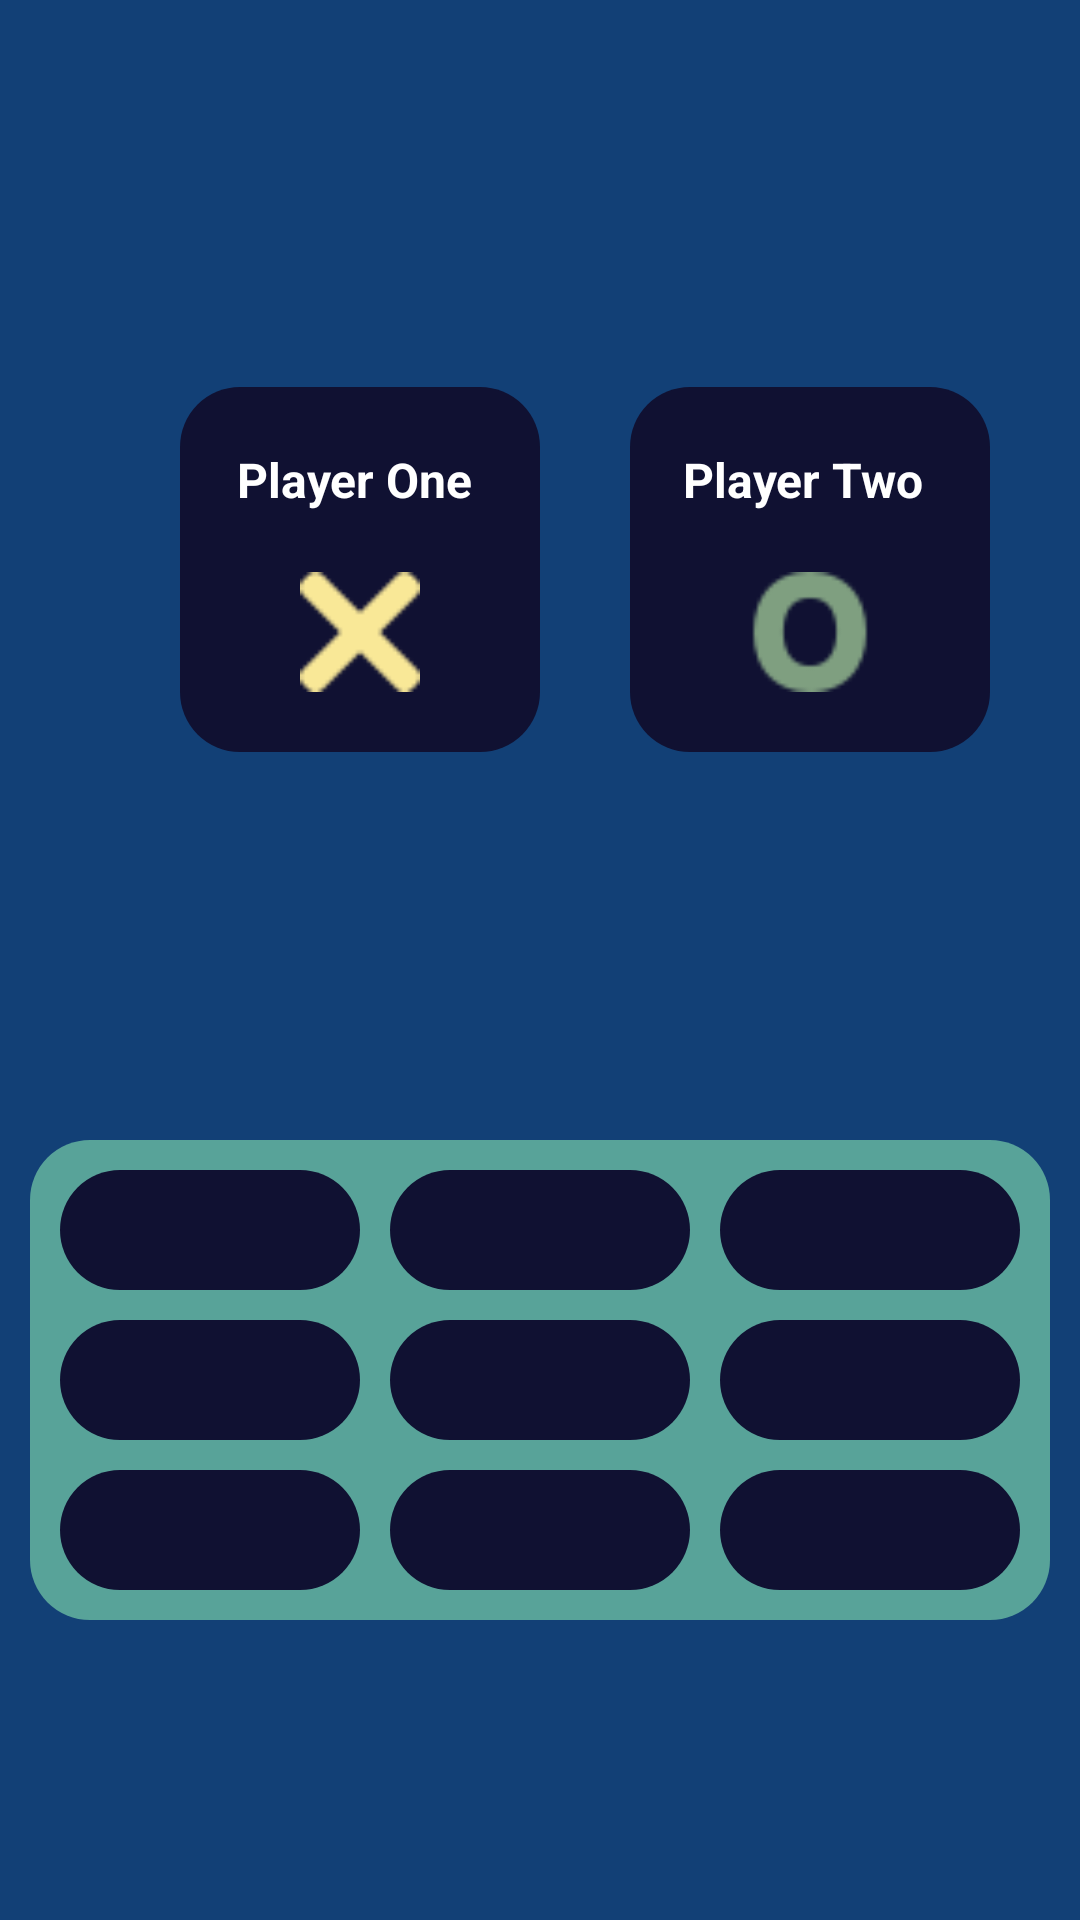

This screen was rendered from an Android layout file. Write that file and the resources it references.
<!-- AndroidManifest.xml: application theme Theme.TicTocToeGame -->
<!-- res/layout/activity_main.xml -->
<?xml version="1.0" encoding="utf-8"?>
<RelativeLayout xmlns:android="http://schemas.android.com/apk/res/android"
    xmlns:app="http://schemas.android.com/apk/res-auto"
    xmlns:tools="http://schemas.android.com/tools"
    android:layout_width="match_parent"
    android:layout_height="match_parent"
    android:background="@color/darkGreen"
    tools:context=".MainActivity">

    <LinearLayout
        android:layout_above="@+id/container"
        android:layout_alignParentTop="true"
        android:layout_marginStart="30dp"
        android:layout_width="match_parent"
        android:layout_height="wrap_content"
        android:orientation="horizontal"
        android:gravity="center">
        <LinearLayout
            android:id="@+id/PlayerOneLayout"
            android:layout_width="120dp"
            android:layout_height="wrap_content"
            android:orientation="vertical"
            android:background="@drawable/round_back_darkblue"
            android:gravity="center">
          <TextView
              android:maxLines="1"
              android:id="@+id/PlayerOneName"
              android:layout_marginTop="20dp"
              android:layout_width="wrap_content"
              android:layout_height="wrap_content"
              android:text="Player One "
              android:textColor="#FFFFFF"
              android:textStyle="bold"
              android:textSize="16sp"
              android:gravity="center"/>
            <ImageView
                android:layout_gravity="center"
                android:layout_width="40dp"
                android:layout_height="40dp"
                android:layout_marginTop="20dp"
                android:src="@drawable/close"
                android:layout_marginBottom="20dp"/>

        </LinearLayout>

        <LinearLayout
            android:layout_marginStart="30dp"
            android:id="@+id/PlayerTwoLayout"
            android:layout_width="120dp"
            android:layout_height="wrap_content"
            android:orientation="vertical"
            android:background="@drawable/round_back_darkblue"
            android:gravity="center">
            <TextView
                android:maxLines="1"
                android:id="@+id/PlayerTwoName"
                android:layout_width="wrap_content"
                android:layout_height="wrap_content"
                android:text="Player Two "
                android:textColor="#FFFFFF"
                android:textStyle="bold"
                android:textSize="16sp"
                android:gravity="center"
                android:layout_marginTop="20dp"/>
            <ImageView
                android:layout_gravity="center"
                android:layout_width="40dp"
                android:layout_height="40dp"
                android:layout_marginTop="20dp"
                android:src="@drawable/o"
                android:layout_marginBottom="20dp"/>

        </LinearLayout>

    </LinearLayout>



    <LinearLayout
        android:id="@+id/container"
        android:layout_width="match_parent"
        android:layout_height="wrap_content"
        android:layout_alignParentBottom="true"
        android:layout_marginStart="10dp"
        android:layout_marginEnd="10dp"
        android:layout_marginBottom="100dp"
        android:orientation="vertical"
        android:background="@drawable/round_back_green">
        <LinearLayout
            android:layout_width="match_parent"
            android:layout_height="wrap_content"
            android:orientation="horizontal"
            android:weightSum="3">

            <ImageView
                android:id="@+id/image1"
                android:layout_marginTop="10dp"
                android:layout_marginEnd="5dp"
                android:layout_marginStart="10dp"
                android:layout_width="0dp"
                android:layout_height="wrap_content"
                android:layout_weight="1"
                android:adjustViewBounds="true"
                android:padding="20dp"
                android:src="@drawable/darkbluebackground"
                android:background="@drawable/round_back_darkblue"/>

            <ImageView
                android:id="@+id/image2"
                android:layout_marginTop="10dp"
                android:layout_marginEnd="5dp"
                android:layout_marginStart="5dp"
                android:layout_width="0dp"
                android:layout_height="wrap_content"
                android:layout_weight="1"
                android:adjustViewBounds="true"
                android:padding="20dp"
                android:src="@drawable/darkbluebackground"
                android:background="@drawable/round_back_darkblue"/>

            <ImageView
                android:id="@+id/image3"
                android:layout_marginTop="10dp"
                android:layout_marginEnd="10dp"
                android:layout_marginStart="5dp"
                android:layout_width="0dp"
                android:layout_height="wrap_content"
                android:layout_weight="1"
                android:adjustViewBounds="true"
                android:padding="20dp"
                android:src="@drawable/darkbluebackground"
                android:background="@drawable/round_back_darkblue"/>



        </LinearLayout>
        <LinearLayout
            android:layout_width="match_parent"
            android:layout_height="wrap_content"
            android:orientation="horizontal"
            android:weightSum="3">

            <ImageView
                android:id="@+id/image4"
                android:layout_marginTop="10dp"
                android:layout_marginEnd="5dp"
                android:layout_marginStart="10dp"
                android:layout_width="0dp"
                android:layout_height="wrap_content"
                android:layout_weight="1"
                android:adjustViewBounds="true"
                android:padding="20dp"
                android:src="@drawable/darkbluebackground"
                android:background="@drawable/round_back_darkblue"/>

            <ImageView
                android:id="@+id/image5"
                android:layout_marginTop="10dp"
                android:layout_marginEnd="5dp"
                android:layout_marginStart="5dp"
                android:layout_width="0dp"
                android:layout_height="wrap_content"
                android:layout_weight="1"
                android:adjustViewBounds="true"
                android:padding="20dp"
                android:src="@drawable/darkbluebackground"
                android:background="@drawable/round_back_darkblue"/>

            <ImageView
                android:id="@+id/image6"
                android:layout_marginTop="10dp"
                android:layout_marginEnd="10dp"
                android:layout_marginStart="5dp"
                android:layout_width="0dp"
                android:layout_height="wrap_content"
                android:layout_weight="1"
                android:adjustViewBounds="true"
                android:padding="20dp"
                android:src="@drawable/darkbluebackground"
                android:background="@drawable/round_back_darkblue"/>



        </LinearLayout>
        <LinearLayout
            android:layout_marginBottom="10dp"
            android:layout_width="match_parent"
            android:layout_height="wrap_content"
            android:orientation="horizontal"
            android:weightSum="3">

            <ImageView
                android:id="@+id/image7"
                android:layout_marginTop="10dp"
                android:layout_marginEnd="5dp"
                android:layout_marginStart="10dp"
                android:layout_width="0dp"
                android:layout_height="wrap_content"
                android:layout_weight="1"
                android:adjustViewBounds="true"
                android:padding="20dp"
                android:src="@drawable/darkbluebackground"
                android:background="@drawable/round_back_darkblue"/>

            <ImageView
                android:id="@+id/image8"
                android:layout_marginTop="10dp"
                android:layout_marginEnd="5dp"
                android:layout_marginStart="5dp"
                android:layout_width="0dp"
                android:layout_height="wrap_content"
                android:layout_weight="1"
                android:adjustViewBounds="true"
                android:padding="20dp"
                android:src="@drawable/darkbluebackground"
                android:background="@drawable/round_back_darkblue"/>

            <ImageView
                android:id="@+id/image9"
                android:layout_marginTop="10dp"
                android:layout_marginEnd="10dp"
                android:layout_marginStart="5dp"
                android:layout_width="0dp"
                android:layout_height="wrap_content"
                android:layout_weight="1"
                android:adjustViewBounds="true"
                android:padding="20dp"
                android:src="@drawable/darkbluebackground"
                android:background="@drawable/round_back_darkblue"/>



        </LinearLayout>

    </LinearLayout>

</RelativeLayout>
<!-- resources referenced by this layout -->
<resources>
  <color name="darkGreen">#124076</color>
  <!-- drawable close: png bitmap (drawable, 757 bytes) -->
  <!-- drawable o: png bitmap (drawable, 1072 bytes) -->
  <!-- drawable round_back_darkblue (drawable) -->
  <?xml version="1.0" encoding="utf-8"?>
  <shape xmlns:android="http://schemas.android.com/apk/res/android"
      android:shape="rectangle">
      <solid android:color="@color/darkBlue"/>
      <corners android:radius="20dp"/>
  
  </shape>
  <!-- drawable round_back_green (drawable) -->
  <?xml version="1.0" encoding="utf-8"?>
  <shape xmlns:android="http://schemas.android.com/apk/res/android"
      android:shape="rectangle">
      <solid android:color="@color/lightGreen"/>
      <corners android:radius="20dp"/>
  
  </shape>
  <style name="Theme.TicTocToeGame" parent="Base.Theme.TicTocToeGame" />
  <color name="darkBlue">#101132</color>
  <color name="lightGreen">#58A399</color>
  <style name="Base.Theme.TicTocToeGame" parent="Theme.Material3.DayNight.NoActionBar">
          
          
      </style>
</resources>
